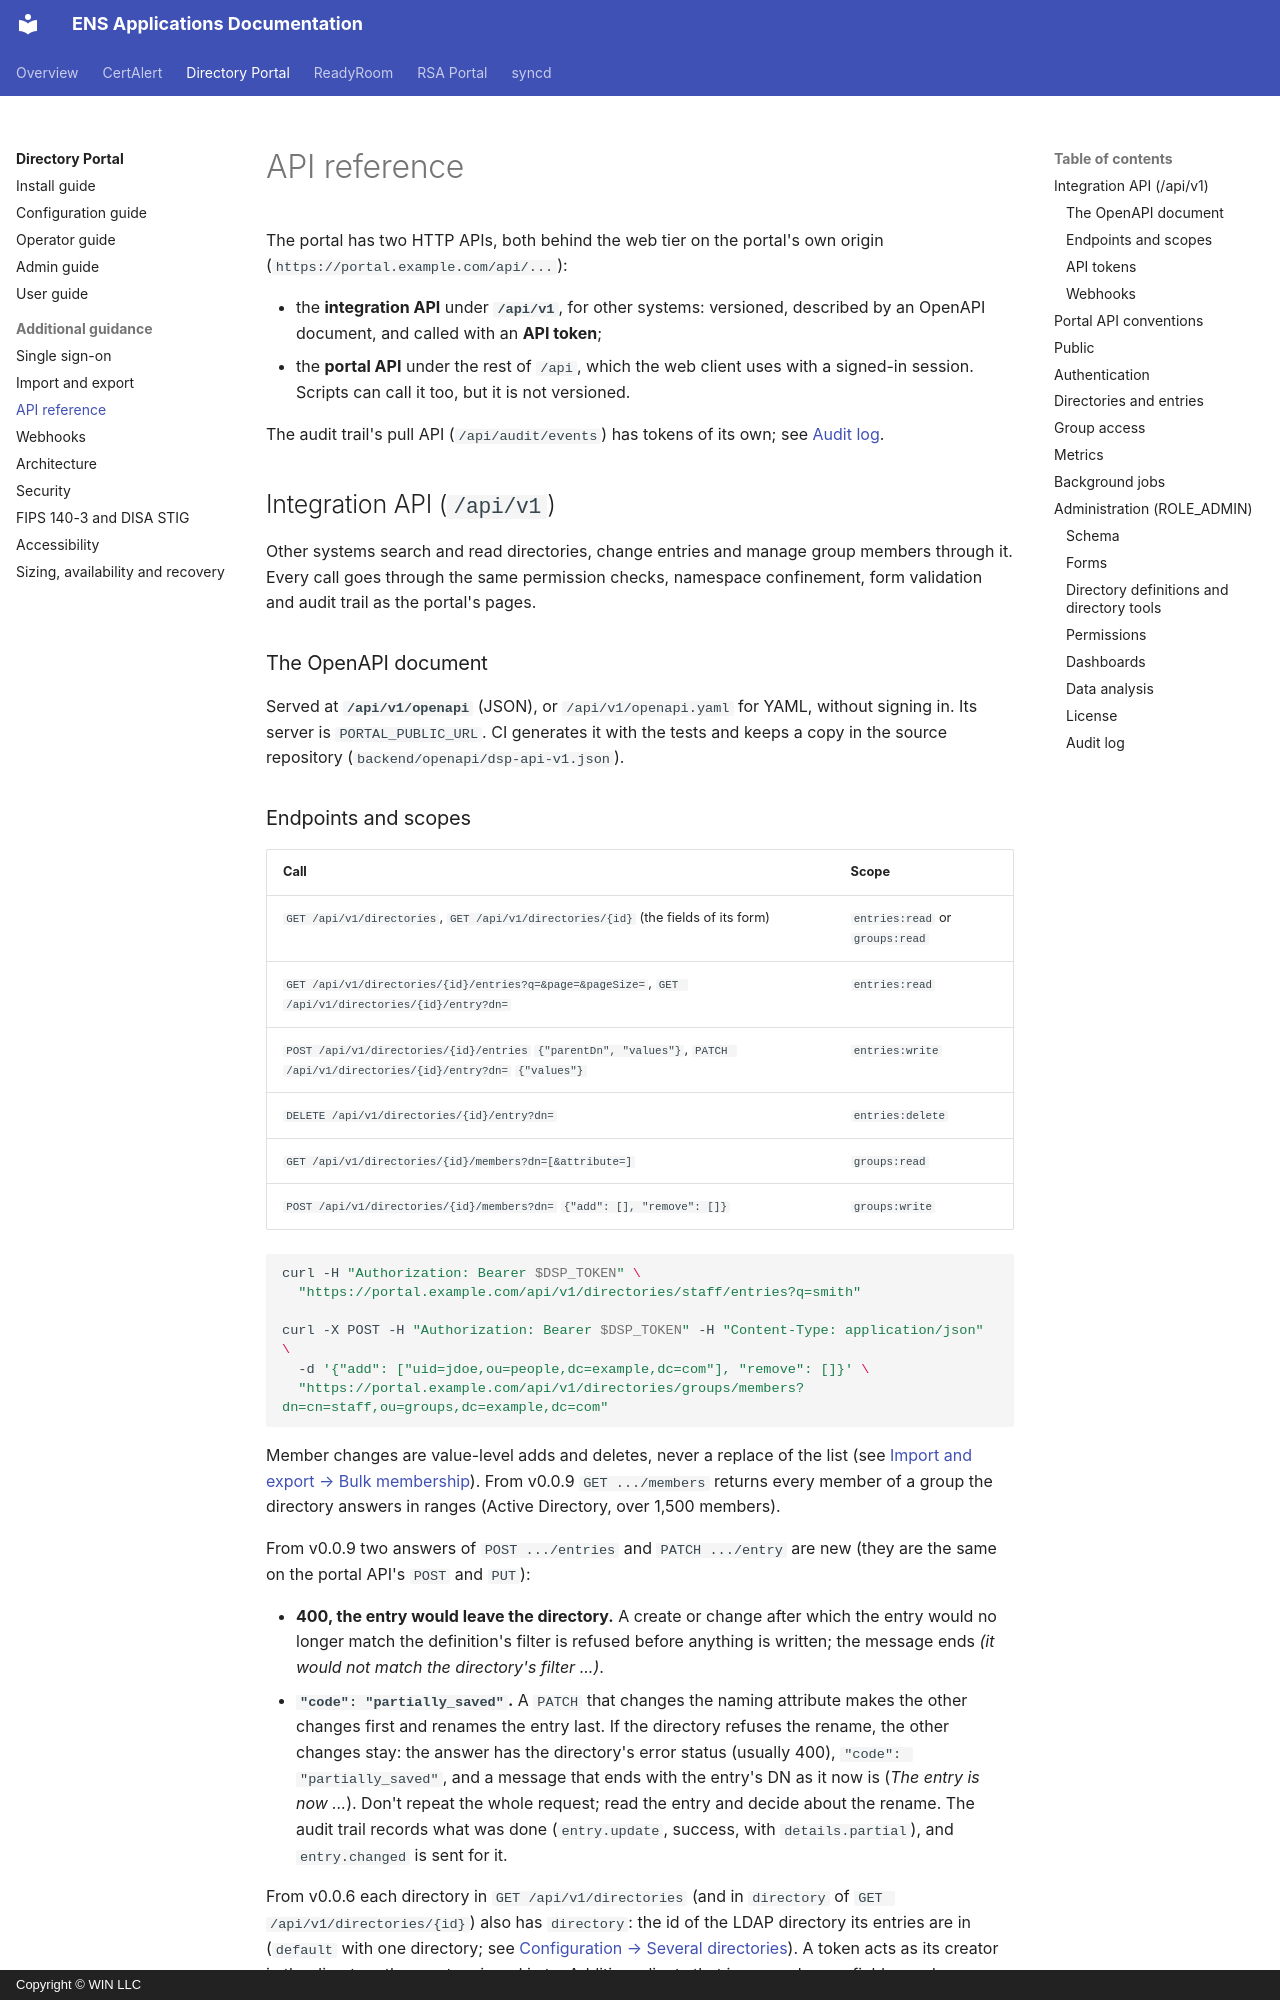

repository: winllc/ens-apps-documentation · page: directory-services-portal/api-reference/index.html · generator: mkdocs · copyright: Copyright © WIN LLC

# API reference

The portal has two HTTP APIs, both behind the web tier on the portal's own origin
(`https://portal.example.com/api/...`):

- the **integration API** under **`/api/v1`**, for other systems: versioned, described by an OpenAPI
  document, and called with an **API token**;
- the **portal API** under the rest of `/api`, which the web client uses with a signed-in session.
  Scripts can call it too, but it is not versioned.

The audit trail's pull API (`/api/audit/events`) has tokens of its own; see [Audit log](#audit-log).

## Integration API (`/api/v1`)

Other systems search and read directories, change entries and manage group members through it. Every
call goes through the same permission checks, namespace confinement, form validation and audit trail
as the portal's pages.

### The OpenAPI document

Served at **`/api/v1/openapi`** (JSON), or `/api/v1/openapi.yaml` for YAML, without signing in. Its
server is `PORTAL_PUBLIC_URL`. CI generates it with the tests and keeps a copy in the source
repository (`backend/openapi/dsp-api-v1.json`).
